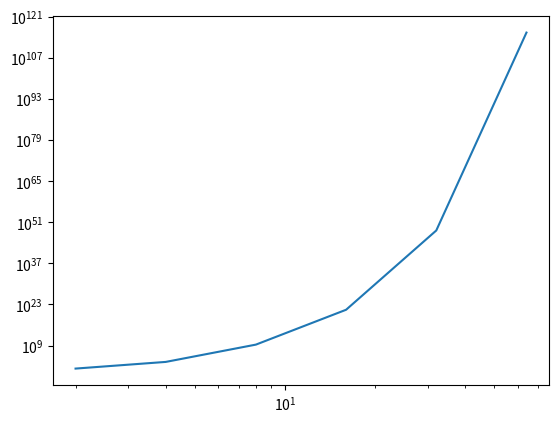

This figure's Python source:
import matplotlib.pyplot as plt
import numpy as np
import numpy.linalg as la

def get_cond(u, l, m, h):
    n = u.size
    v = np.linspace(-l,m, n)
    # формируем матрицу системы в нужном виде
    A = np.fliplr(np.vander(v, v.size)).T 
    cond = la.cond(A)
    return cond

if __name__ == "__main__":
    p_list = [2**i for i in range(1, 7)]
    cond_list = []

    a = np.pi/3     # левая граница
    b = np.pi/2     # правая граница
    
    for i in range(0, len(p_list)):
        p = p_list[i]
        x = np.linspace(a, b, p+1)      # наложение сетки
        u = np.sin(x)       # значения синуса в точках сетки
        h = (b-a)/p     # шаг сетки
        cond = get_cond(u, 0, p, h)     # считаем дифференциал в точке a
        cond_list.append(cond)

    #print(p_list)
    #print(cond_list)

    plt.xscale("log")
    plt.yscale("log")
    plt.plot(p_list, cond_list)
    plt.show()
